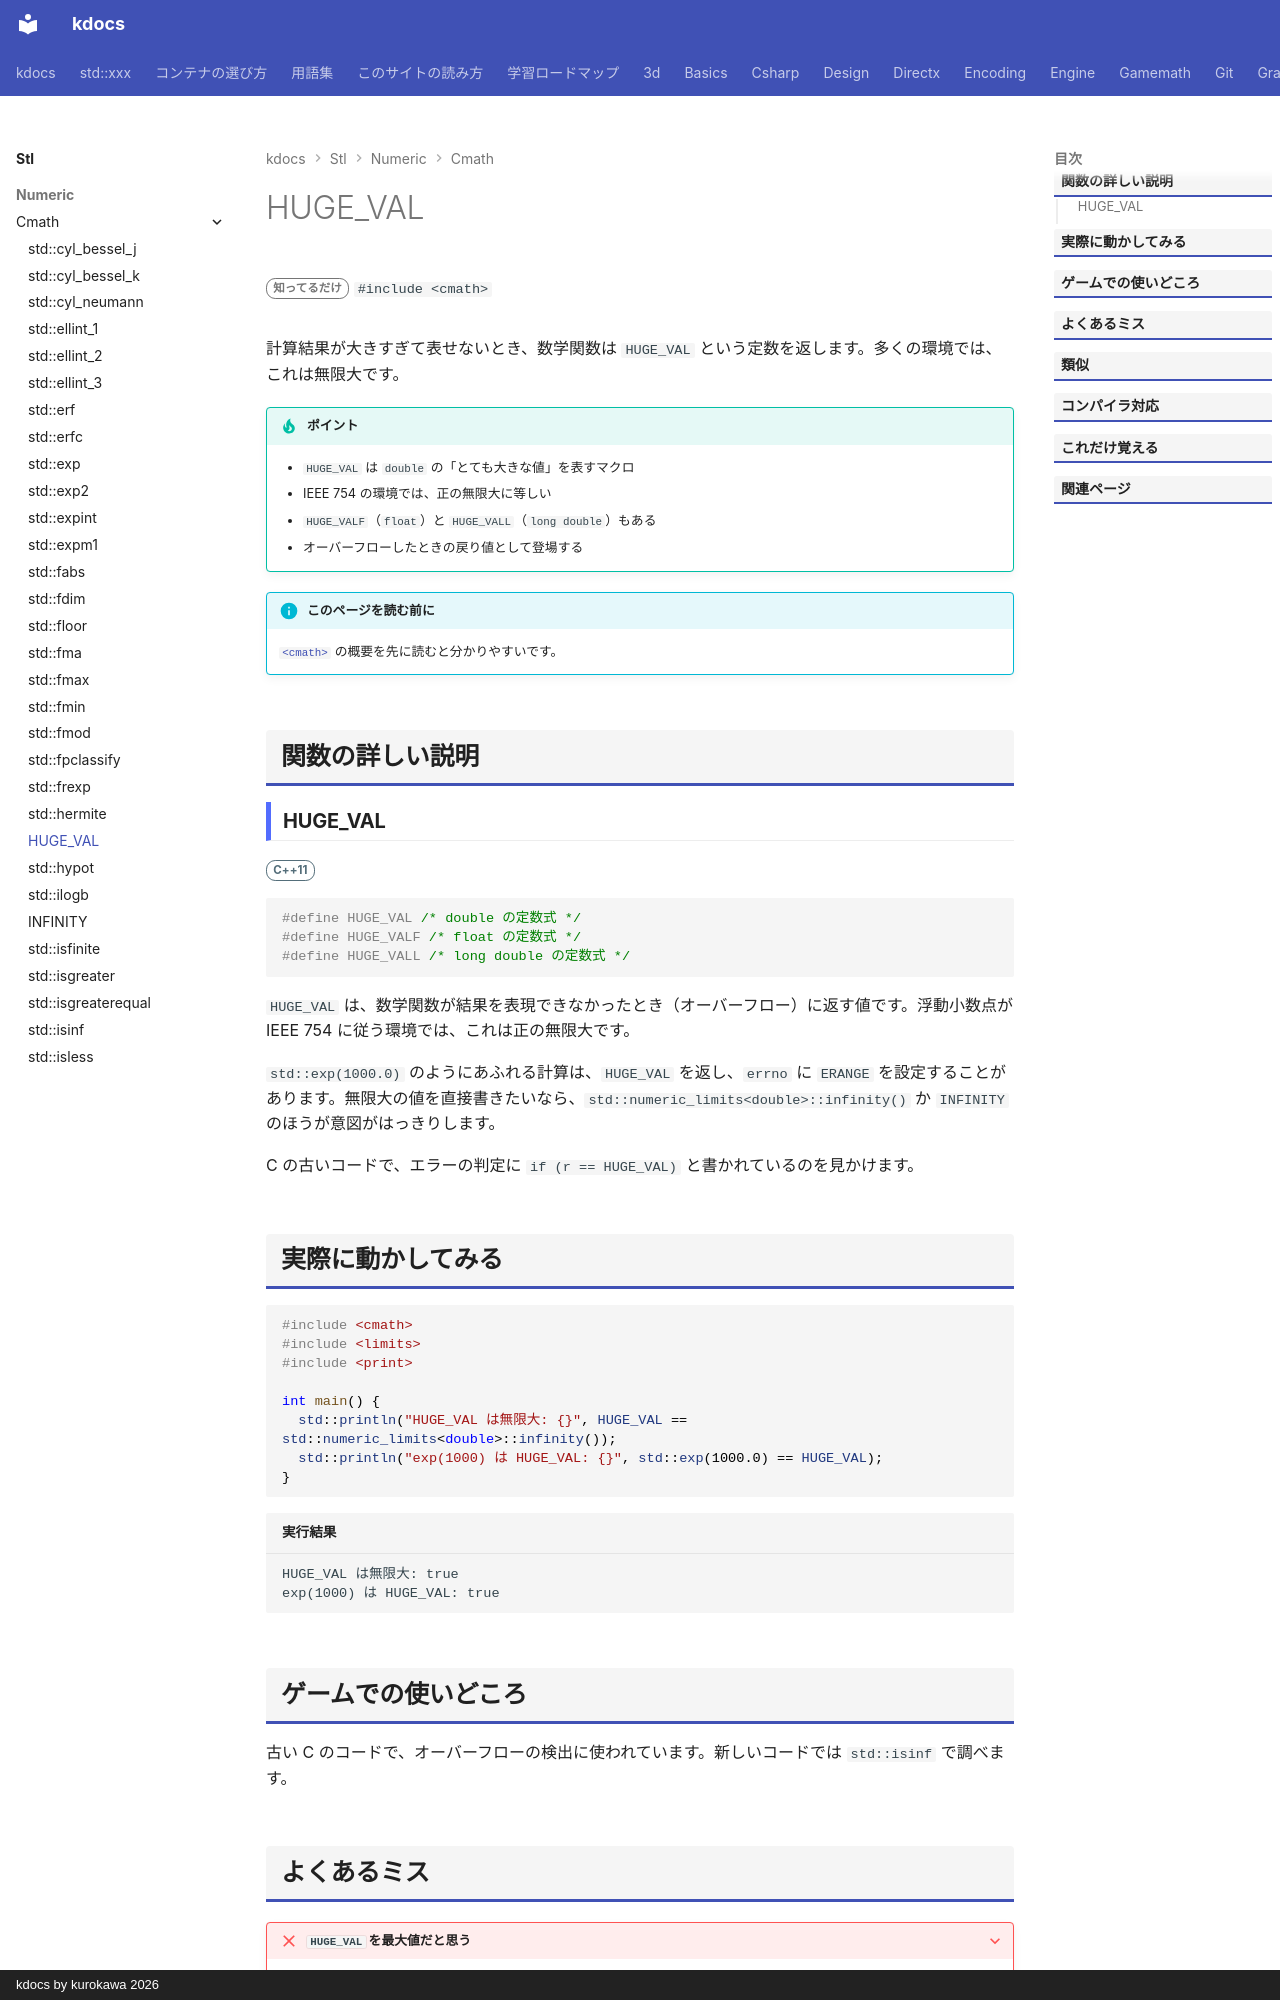

repository: qwzxdf/kdocs · page: stl/numeric/cmath/huge_val/index.html · generator: mkdocs · copyright: kdocs by kurokawa 2026

---
title: HUGE_VAL
summary: "double の無限大を表すマクロ。"
order: 900
group: 数学関数（<cmath>）
tags:
  - 数値
---

# HUGE_VAL

<div class="page-badges" markdown>
<span class="rank rank-rare">知ってるだけ</span>
`#include <cmath>`
</div>

計算結果が大きすぎて表せないとき、数学関数は `HUGE_VAL` という定数を返します。多くの環境では、これは無限大です。

!!! tip "ポイント"
    - `HUGE_VAL` は `double` の「とても大きな値」を表すマクロ
    - IEEE 754 の環境では、正の無限大に等しい
    - `HUGE_VALF`（`float`）と `HUGE_VALL`（`long double`）もある
    - オーバーフローしたときの戻り値として登場する

!!! info "このページを読む前に"
    [`<cmath>`](../cmath.md) の概要を先に読むと分かりやすいです。

## 関数の詳しい説明

### HUGE_VAL {#huge_val}

<span class="ver ver-11">C++11</span>

```cpp
#define HUGE_VAL /* double の定数式 */
#define HUGE_VALF /* float の定数式 */
#define HUGE_VALL /* long double の定数式 */
```

`HUGE_VAL` は、数学関数が結果を表現できなかったとき（オーバーフロー）に返す値です。浮動小数点が IEEE 754 に従う環境では、これは正の無限大です。

`std::exp(1000.0)` のようにあふれる計算は、`HUGE_VAL` を返し、`errno` に `ERANGE` を設定することがあります。無限大の値を直接書きたいなら、`std::numeric_limits<double>::infinity()` か `INFINITY` のほうが意図がはっきりします。

C の古いコードで、エラーの判定に `if (r == HUGE_VAL)` と書かれているのを見かけます。
